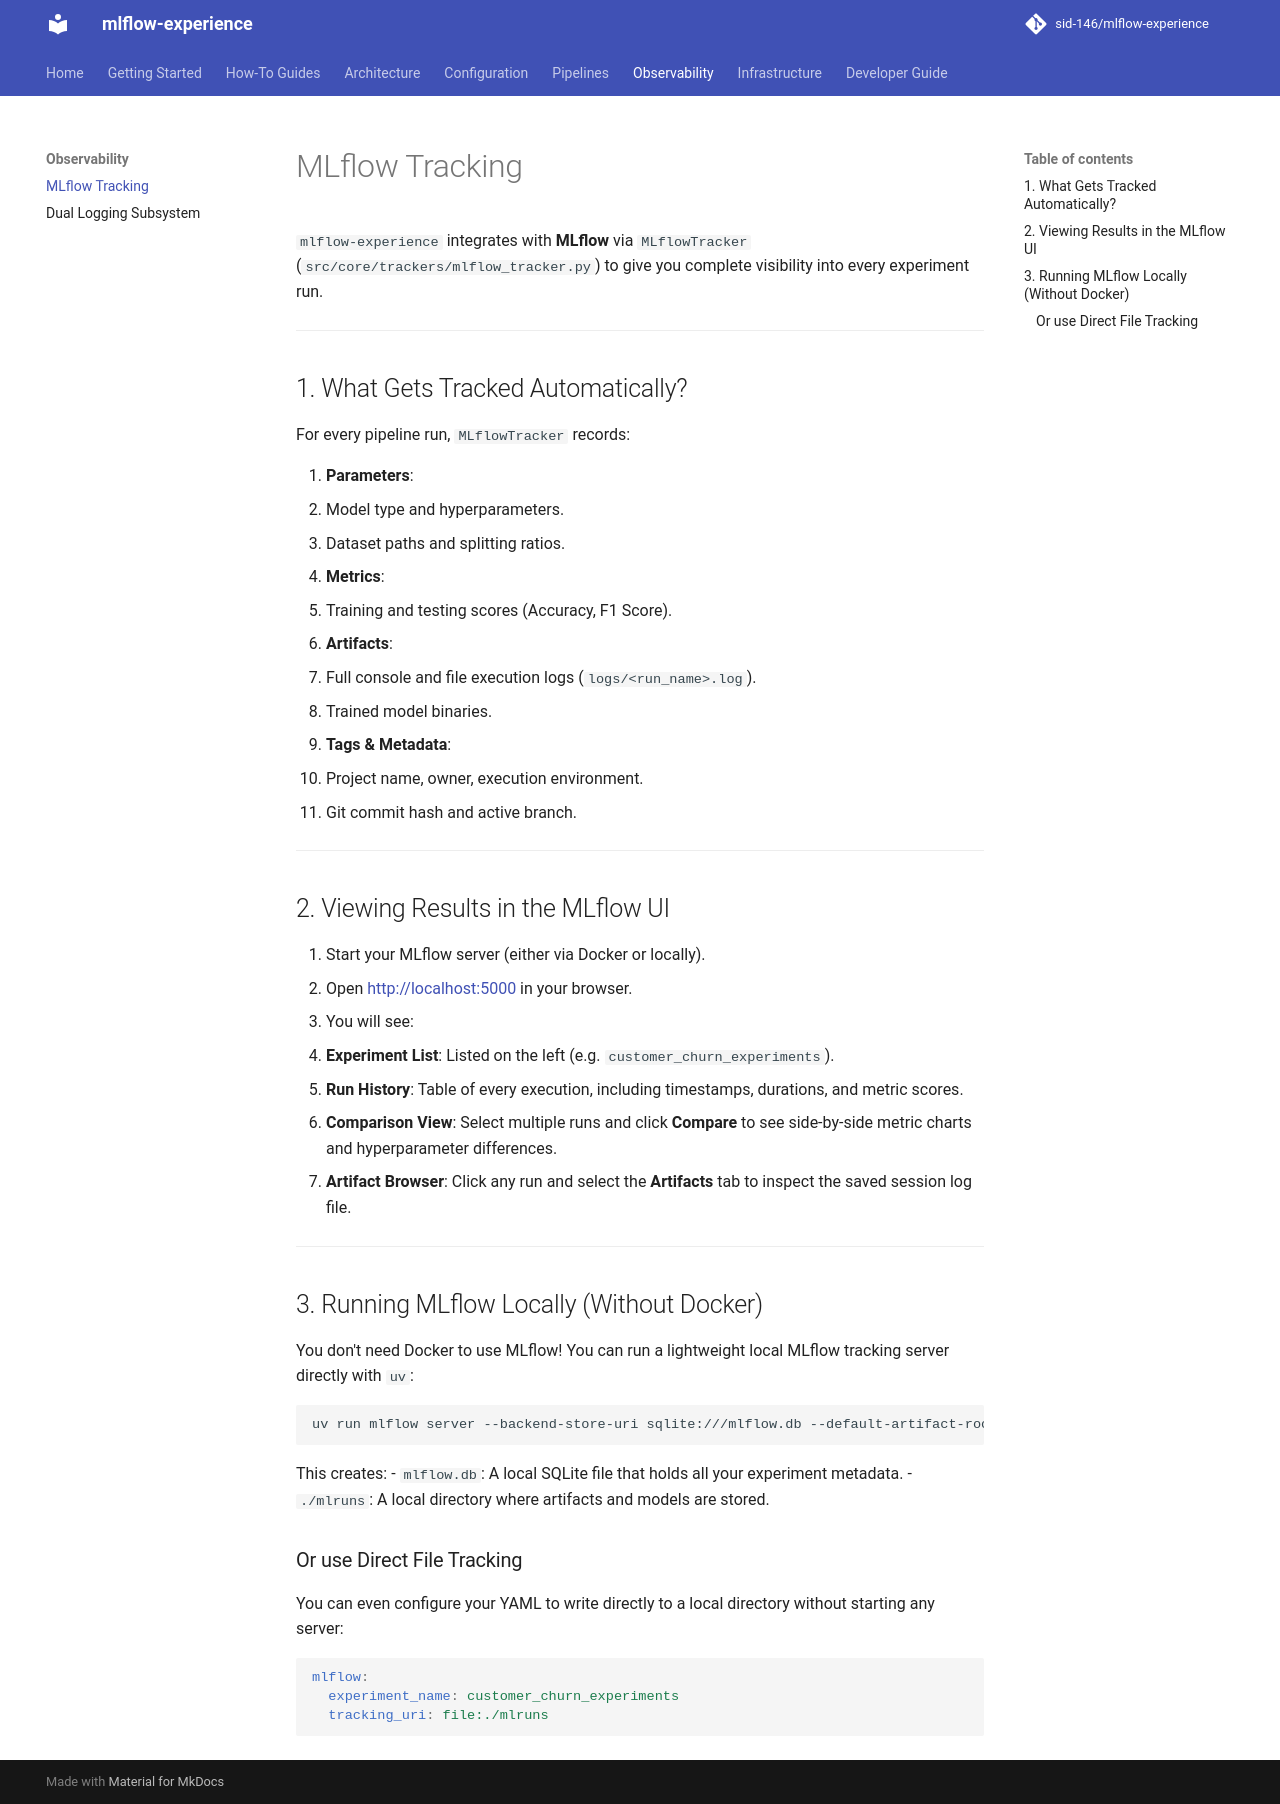

repository: sid-146/mlflow-experience · page: observability/mlflow/index.html · generator: mkdocs

# MLflow Tracking

`mlflow-experience` integrates with **MLflow** via `MLflowTracker` (`src/core/trackers/mlflow_tracker.py`) to give you complete visibility into every experiment run.

---

## 1. What Gets Tracked Automatically?

For every pipeline run, `MLflowTracker` records:

1. **Parameters**:
   - Model type and hyperparameters.
   - Dataset paths and splitting ratios.
2. **Metrics**:
   - Training and testing scores (Accuracy, F1 Score).
3. **Artifacts**:
   - Full console and file execution logs (`logs/<run_name>.log`).
   - Trained model binaries.
4. **Tags & Metadata**:
   - Project name, owner, execution environment.
   - Git commit hash and active branch.

---

## 2. Viewing Results in the MLflow UI

1. Start your MLflow server (either via Docker or locally).
2. Open [http://localhost:5000](http://localhost:5000) in your browser.
3. You will see:
   - **Experiment List**: Listed on the left (e.g. `customer_churn_experiments`).
   - **Run History**: Table of every execution, including timestamps, durations, and metric scores.
   - **Comparison View**: Select multiple runs and click **Compare** to see side-by-side metric charts and hyperparameter differences.
   - **Artifact Browser**: Click any run and select the **Artifacts** tab to inspect the saved session log file.

---

## 3. Running MLflow Locally (Without Docker)

You don't need Docker to use MLflow! You can run a lightweight local MLflow tracking server directly with `uv`:

```bash
uv run mlflow server --backend-store-uri sqlite:///mlflow.db --default-artifact-root ./mlruns --port 5000
```

This creates:
- `mlflow.db`: A local SQLite file that holds all your experiment metadata.
- `./mlruns`: A local directory where artifacts and models are stored.

### Or use Direct File Tracking
You can even configure your YAML to write directly to a local directory without starting any server:

```yaml
mlflow:
  experiment_name: customer_churn_experiments
  tracking_uri: file:./mlruns
```
